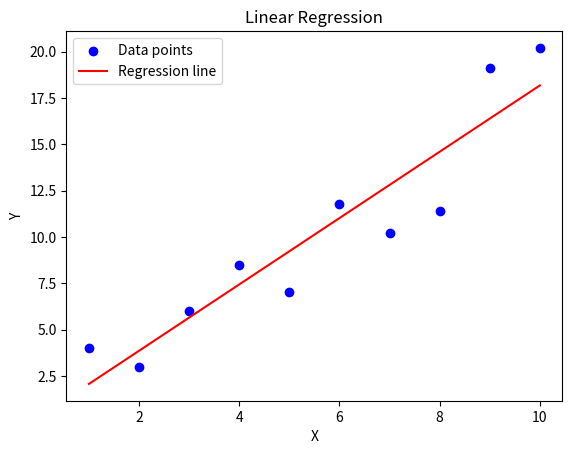

Write Python code to recreate this figure.
import matplotlib.pyplot as plt
from scipy import stats

# Larger dataset
x = [1, 2, 3, 4, 5, 6, 7, 8, 9, 10]
y = [4, 3, 6, 8.5, 7, 11.8, 10.2, 11.4, 19.1, 20.2]

# Perform linear regression
slope, intercept, r, p, std_err = stats.linregress(x, y)

# Define regression function
def predict(x):
    return slope * x + intercept

# Predicted values for regression line
line = [predict(i) for i in x]

# Print regression results
print(f"slope = {slope:.3f}, intercept = {intercept:.3f}, r = {r:.3f}, p = {p:.3e}, std_err = {std_err:.3f}")

# Plot original data
plt.scatter(x, y, color="blue", label="Data points")

# Plot regression line
plt.plot(x, line, color="red", label="Regression line")

plt.xlabel("X")
plt.ylabel("Y")
plt.title("Linear Regression")
plt.legend()
plt.show()